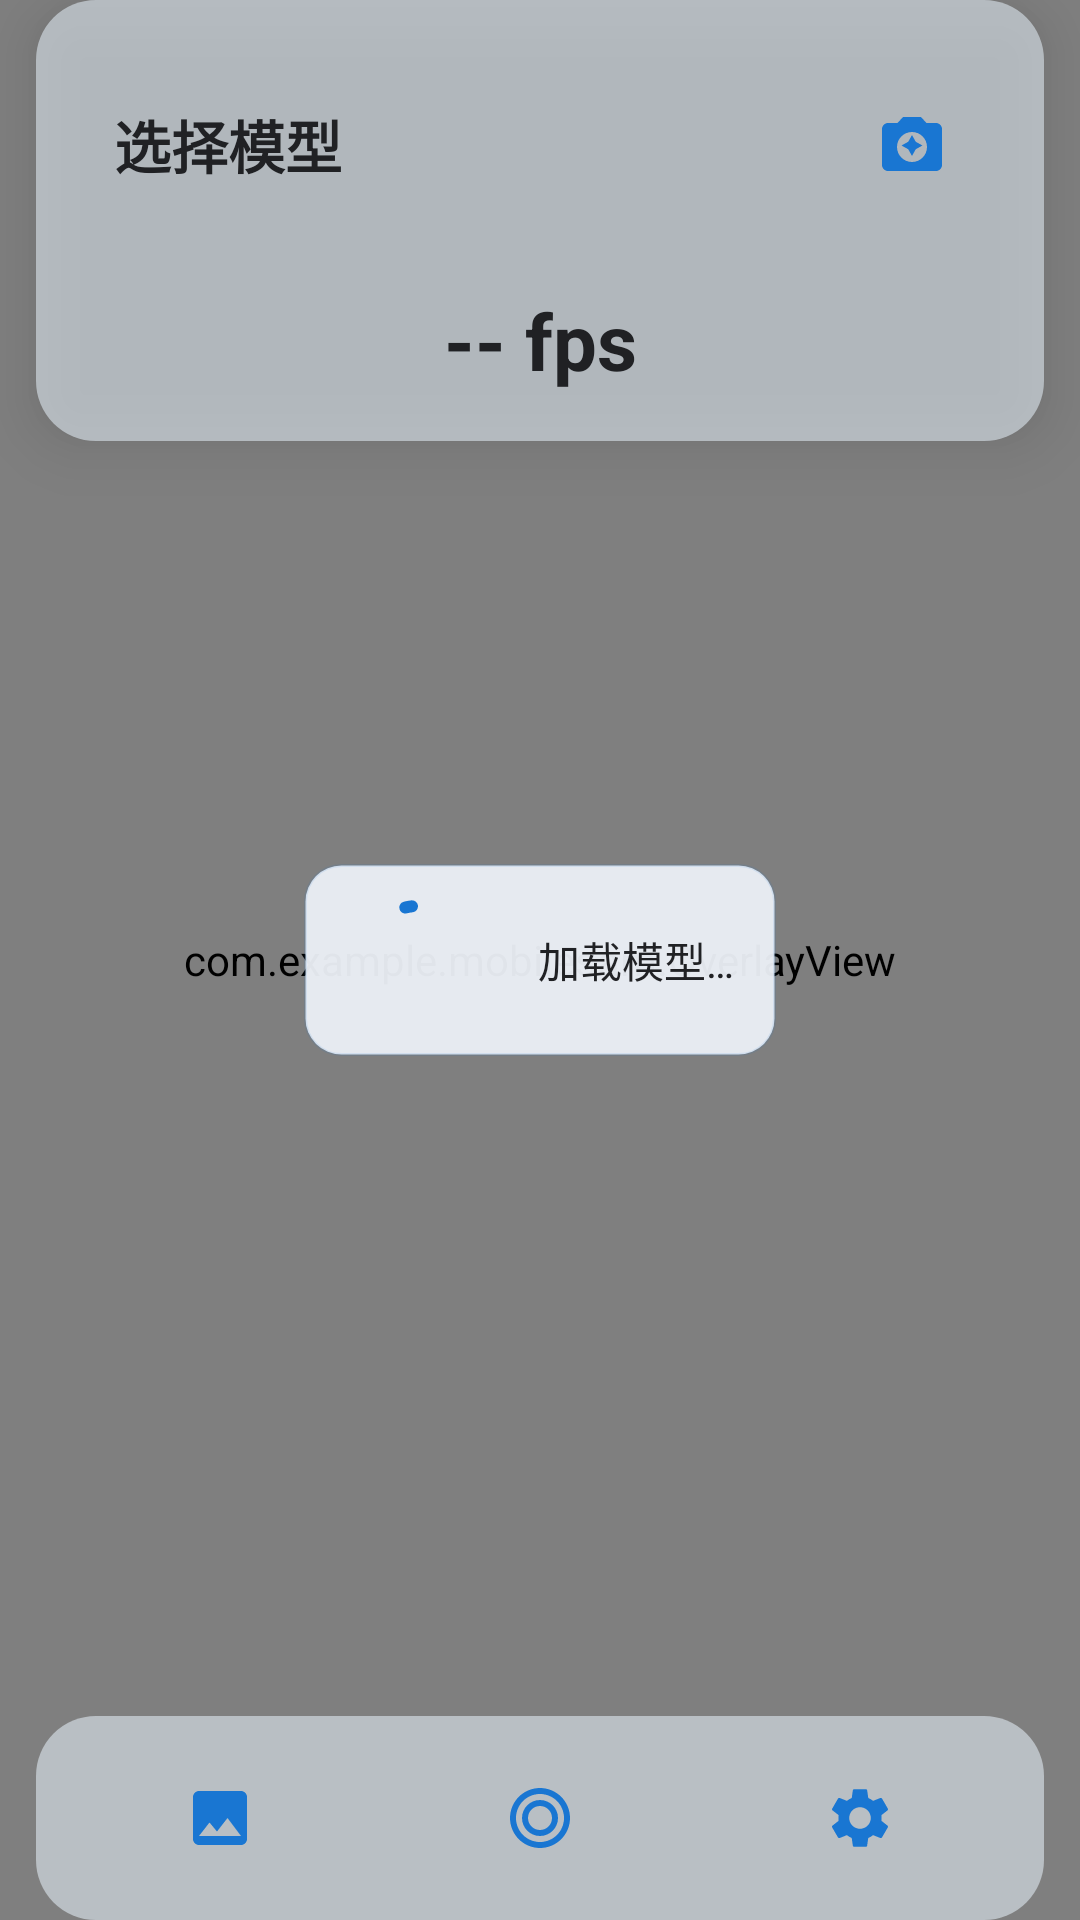

Reconstruct the res/layout file that produces this screen, plus the resources it refers to.
<!-- AndroidManifest.xml: application theme Theme.MobileSAM -->
<!-- res/layout/activity_camera.xml -->
<?xml version="1.0" encoding="utf-8"?>
<FrameLayout xmlns:android="http://schemas.android.com/apk/res/android"
    xmlns:app="http://schemas.android.com/apk/res-auto"
    android:id="@+id/cameraRoot"
    android:layout_width="match_parent"
    android:layout_height="match_parent"
    android:background="@color/bg_top"
    android:keepScreenOn="true">

    
    <androidx.camera.view.PreviewView
        android:id="@+id/previewView"
        android:layout_width="match_parent"
        android:layout_height="match_parent" />

    <com.example.mobilesam.OverlayView
        android:id="@+id/overlayView"
        android:layout_width="match_parent"
        android:layout_height="match_parent" />

    
    <LinearLayout
        android:id="@+id/topBar"
        android:layout_width="match_parent"
        android:layout_height="wrap_content"
        android:orientation="vertical"
        android:layout_marginStart="@dimen/bar_margin_h"
        android:layout_marginEnd="@dimen/bar_margin_h"
        android:background="@drawable/bg_topbar"
        android:elevation="12dp"
        android:paddingStart="@dimen/spacing_m"
        android:paddingEnd="@dimen/spacing_m"
        android:paddingTop="@dimen/spacing_m"
        android:paddingBottom="@dimen/spacing_m">

            
            <LinearLayout
                android:id="@+id/modelPickerButton"
                android:layout_width="match_parent"
                android:layout_height="wrap_content"
                android:orientation="horizontal"
                android:gravity="center_vertical"
                android:clickable="true"
                android:focusable="true"
                android:foreground="?attr/selectableItemBackground"
                android:paddingStart="@dimen/spacing_s"
                android:paddingEnd="@dimen/spacing_s"
                android:paddingTop="@dimen/spacing_s"
                android:paddingBottom="@dimen/spacing_s">

                <LinearLayout
                    android:layout_width="0dp"
                    android:layout_height="wrap_content"
                    android:layout_weight="1"
                    android:orientation="vertical">

                    <TextView
                        android:id="@+id/modelTitleText"
                        android:layout_width="wrap_content"
                        android:layout_height="wrap_content"
                        android:textColor="@color/text_primary"
                        android:textSize="19sp"
                        android:textStyle="bold"
                        android:fontFamily="sans-serif"
                        android:text="@string/model_picker_default" />
                </LinearLayout>

                <ImageView
                    android:layout_width="20dp"
                    android:layout_height="20dp"
                    android:layout_marginEnd="4dp"
                    android:src="@drawable/ic_expand_more"
                    android:contentDescription="@null"
                    app:tint="@color/accent" />

                <com.google.android.material.button.MaterialButton
                    android:id="@+id/flipButton"
                    style="@style/Widget.Material3.Button.IconButton"
                    android:layout_width="44dp"
                    android:layout_height="44dp"
                    android:layout_marginStart="@dimen/spacing_s"
                    app:icon="@drawable/ic_flip"
                    app:iconSize="24dp"
                    app:iconTint="@color/accent"
                    android:contentDescription="@string/flip_camera" />
            </LinearLayout>

            
            <TextView
                android:id="@+id/hudFps"
                android:layout_width="match_parent"
                android:layout_height="wrap_content"
                android:layout_marginTop="@dimen/spacing_m"
                android:gravity="center"
                android:text="-- fps"
                android:textColor="@color/text_primary"
                android:textSize="@dimen/hud_value"
                android:textStyle="bold"
                android:fontFamily="sans-serif" />
        </LinearLayout>

    
    <LinearLayout
        android:id="@+id/legendPanel"
        android:layout_width="wrap_content"
        android:layout_height="wrap_content"
        android:layout_gravity="bottom|center_horizontal"
        android:layout_marginBottom="@dimen/legend_margin_bottom"
        android:orientation="horizontal"
        android:gravity="center_vertical"
        android:visibility="gone">

        <TextView
            android:id="@+id/legendText"
            android:layout_width="wrap_content"
            android:layout_height="wrap_content"
            android:textColor="@color/text_primary"
            android:textSize="15sp"
            android:fontFamily="sans-serif" />
    </LinearLayout>

    
    <LinearLayout
        android:id="@+id/tabBar"
        android:layout_width="match_parent"
        android:layout_height="wrap_content"
        android:layout_gravity="bottom"
        android:layout_marginStart="@dimen/bar_margin_h"
        android:layout_marginEnd="@dimen/bar_margin_h"
        android:orientation="horizontal"
        android:gravity="center"
        android:background="@drawable/bg_bottombar"
        android:elevation="12dp"
        android:paddingStart="8dp"
        android:paddingEnd="8dp"
        android:paddingTop="6dp"
        android:paddingBottom="6dp">

            <ImageButton
                android:id="@+id/tabAlbum"
                android:layout_width="0dp"
                android:layout_height="56dp"
                android:layout_weight="1"
                android:background="?attr/selectableItemBackgroundBorderless"
                android:contentDescription="@string/album_label"
                android:scaleType="centerInside"
                android:src="@drawable/ic_album" />

            <ImageButton
                android:id="@+id/tabSeg"
                android:layout_width="0dp"
                android:layout_height="56dp"
                android:layout_weight="1"
                android:background="?attr/selectableItemBackgroundBorderless"
                android:contentDescription="@string/tab_seg"
                android:scaleType="centerInside"
                android:src="@drawable/ic_seg" />

            <ImageButton
                android:id="@+id/tabSettings"
                android:layout_width="0dp"
                android:layout_height="56dp"
                android:layout_weight="1"
                android:background="?attr/selectableItemBackgroundBorderless"
                android:contentDescription="@string/tab_settings"
                android:scaleType="centerInside"
                android:src="@drawable/ic_settings" />
    </LinearLayout>

    
    <LinearLayout
        android:id="@+id/loadingChip"
        style="@style/HudChip"
        android:layout_width="wrap_content"
        android:layout_height="wrap_content"
        android:layout_gravity="center"
        android:orientation="horizontal"
        android:gravity="center_vertical">

        <com.google.android.material.progressindicator.CircularProgressIndicator
            android:layout_width="@dimen/progress_size"
            android:layout_height="@dimen/progress_size"
            android:indeterminate="true"
            app:indicatorColor="@color/accent" />

        <TextView
            android:layout_width="wrap_content"
            android:layout_height="wrap_content"
            android:layout_marginStart="@dimen/spacing_m"
            android:text="@string/loading_models"
            android:textColor="@color/text_primary" />
    </LinearLayout>

</FrameLayout>
<!-- resources referenced by this layout -->
<resources>
  <color name="accent">#1976D2</color>
  <color name="bg_top">#F6F8FC</color>
  <color name="text_primary">#202124</color>
  <dimen name="bar_margin_h">12dp</dimen>
  <dimen name="hud_value">26sp</dimen>
  <dimen name="legend_margin_bottom">140dp</dimen>
  <dimen name="progress_size">18dp</dimen>
  <dimen name="spacing_m">16dp</dimen>
  <dimen name="spacing_s">10dp</dimen>
  <!-- drawable bg_topbar (drawable) -->
  <?xml version="1.0" encoding="utf-8"?>
  <shape xmlns:android="http://schemas.android.com/apk/res/android"
      android:shape="rectangle">
      <solid android:color="@color/bar_fill" />
      <corners android:radius="@dimen/app_corner" />
  </shape>
  <!-- drawable ic_album (drawable) -->
  <?xml version="1.0" encoding="utf-8"?>
  <vector xmlns:android="http://schemas.android.com/apk/res/android"
      android:width="24dp"
      android:height="24dp"
      android:viewportWidth="24"
      android:viewportHeight="24"
      android:tint="?attr/colorPrimary">
      <path
          android:fillColor="@android:color/white"
          android:pathData="M21,19V5c0,-1.1 -0.9,-2 -2,-2H5c-1.1,0 -2,0.9 -2,2v14c0,1.1 0.9,2 2,2h14c1.1,0 2,-0.9 2,-2zM8.5,13.5l2.5,3.01L14.5,12l4.5,6H5l3.5,-4.5z" />
  </vector>
  <string name="album_label">相册</string>
  <string name="flip_camera">切换摄像头</string>
  <string name="loading_models">加载模型…</string>
  <string name="model_picker_default">选择模型</string>
  <string name="tab_seg">分割</string>
  <string name="tab_settings">设置</string>
  <style name="HudChip">
          <item name="android:background">@drawable/bg_liquid_glass</item>
          <item name="android:paddingStart">@dimen/hud_padding_h</item>
          <item name="android:paddingEnd">@dimen/hud_padding_h</item>
          <item name="android:paddingTop">@dimen/hud_padding_v</item>
          <item name="android:paddingBottom">@dimen/hud_padding_v</item>
          <item name="android:textColor">@color/text_primary</item>
          <item name="android:textSize">@dimen/hud_text</item>
          <item name="fontFamily">sans-serif</item>
      </style>
  <color name="bar_fill">#8CE8F2FC</color>
  <dimen name="app_corner">20dp</dimen>
  <!-- drawable bg_liquid_glass (drawable) -->
  <?xml version="1.0" encoding="utf-8"?>
  <shape xmlns:android="http://schemas.android.com/apk/res/android"
      android:shape="rectangle">
      <solid android:color="@color/panel_body" />
      <corners android:radius="@dimen/panel_corner" />
      <stroke
          android:width="1dp"
          android:color="@color/panel_border" />
  </shape>
  <dimen name="hud_padding_h">14dp</dimen>
  <dimen name="hud_padding_v">8dp</dimen>
  <dimen name="hud_text">14sp</dimen>
  <color name="primary">#1976D2</color>
  <color name="on_primary">#FFFFFF</color>
  <color name="primary_container">#D0E4F7</color>
  <color name="on_primary_container">#0D3C78</color>
  <color name="secondary">#5F6368</color>
  <color name="on_secondary">#FFFFFF</color>
  <color name="secondary_container">#F1F3F4</color>
  <color name="on_secondary_container">#3C4043</color>
  <color name="background">#F6F8FC</color>
  <color name="surface">#F6F8FC</color>
  <color name="on_surface">#202124</color>
  <color name="surface_variant">#E7EEF6</color>
  <color name="on_surface_variant">#5F6368</color>
  <color name="panel_body">#F2EDF1F7</color>
  <dimen name="panel_corner">12dp</dimen>
  <color name="panel_border">#1A1976D2</color>
</resources>
